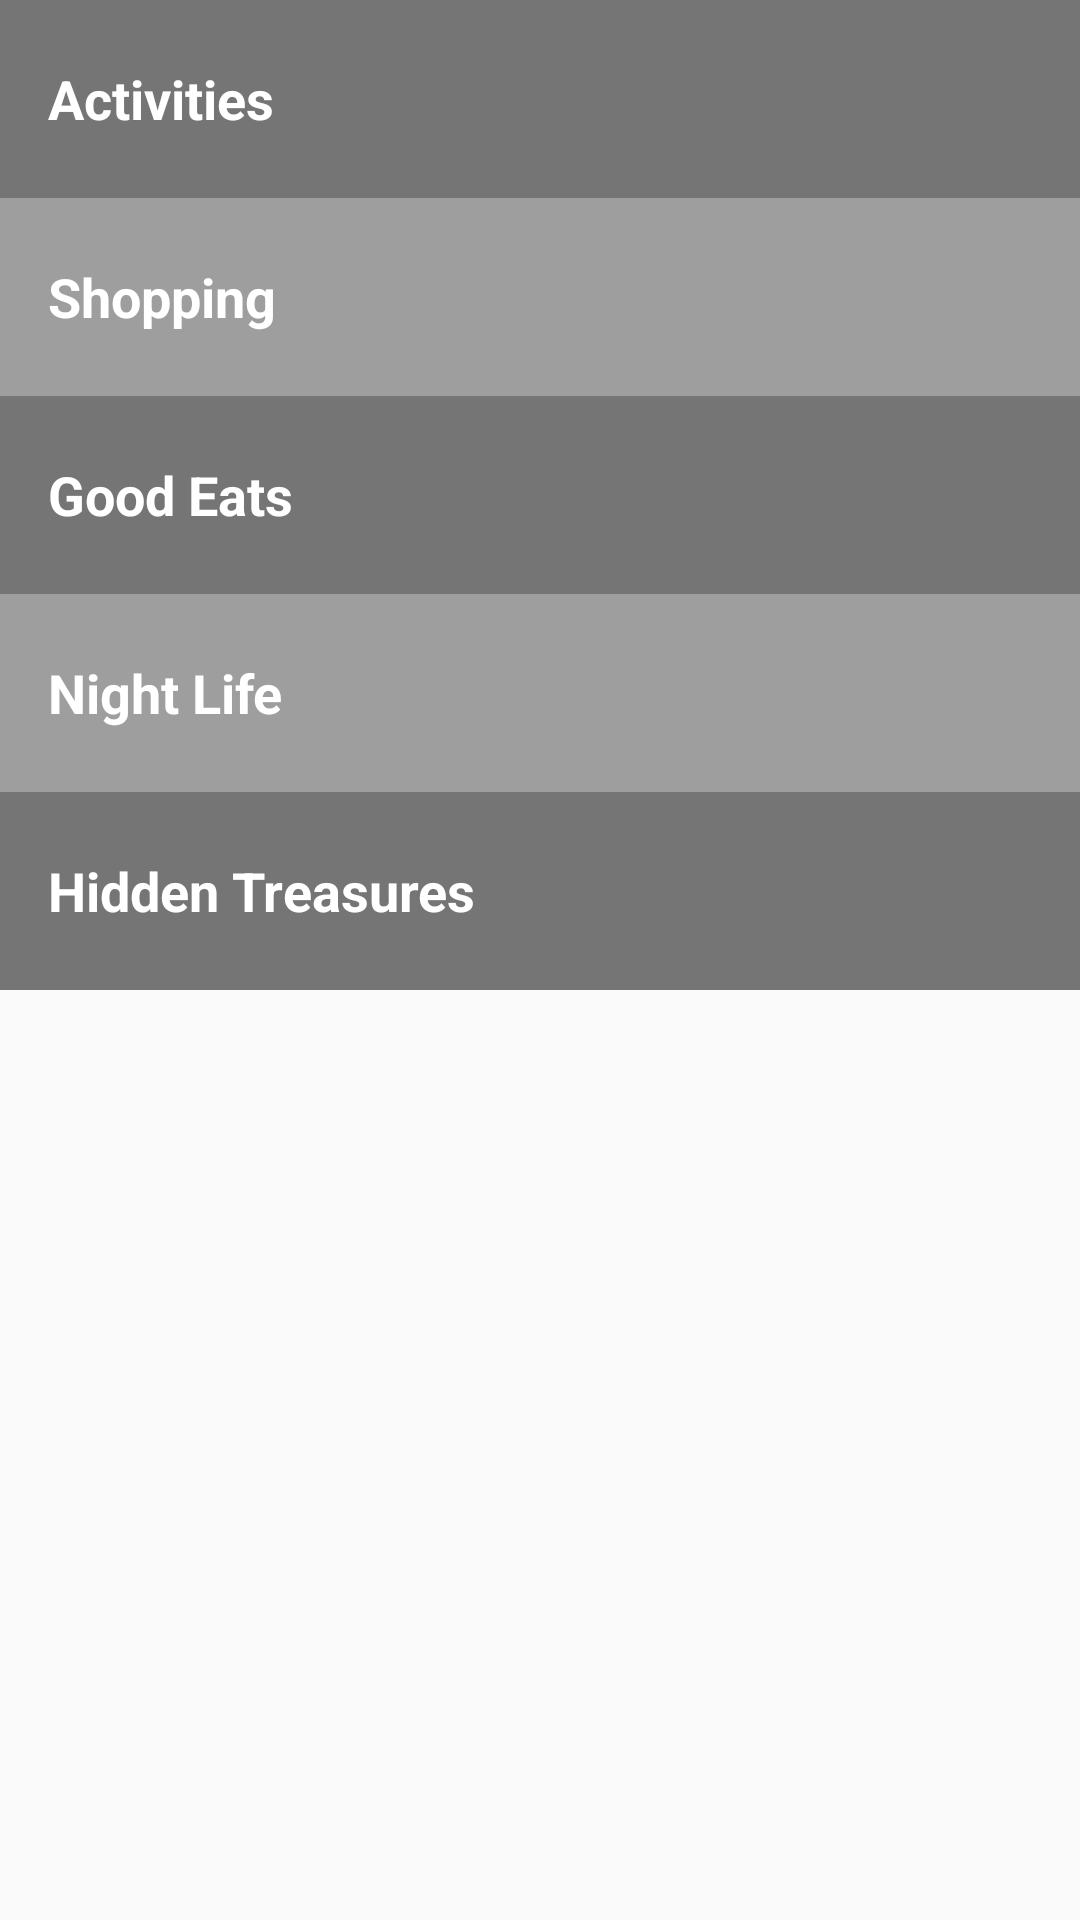

Write the Android layout XML for this screen, with the resource values it uses.
<!-- AndroidManifest.xml: application theme AppTheme -->
<!-- res/layout/activity_main.xml -->
<?xml version="1.0" encoding="utf-8"?>
<LinearLayout xmlns:android="http://schemas.android.com/apk/res/android"
    xmlns:app="http://schemas.android.com/apk/res-auto"
    xmlns:tools="http://schemas.android.com/tools"
    android:layout_width="match_parent"
    android:layout_height="match_parent"
    android:orientation="vertical"
    tools:context="com.example.example.atlantatravels.MainActivity">

    <ImageView
        android:layout_width="match_parent"
        android:layout_height="wrap_content"
        android:adjustViewBounds="true"
        android:src="@drawable/atlanta_home_image"/>

    
    <FrameLayout
        android:layout_width="match_parent"
        android:layout_height="wrap_content"
        android:background="@color/category_activities">
        <TextView
            android:id="@+id/activities"
            style="@style/CategoryStyle"
            android:background="?android:attr/selectableItemBackground"
            android:text="@string/category_activities" />
    </FrameLayout>

    
    <FrameLayout
        android:layout_width="match_parent"
        android:layout_height="wrap_content"
        android:background="@color/category_shopping">
        <TextView
            android:id="@+id/shopping"
            style="@style/CategoryStyle"
            android:background="?android:attr/selectableItemBackground"
            android:text="@string/category_shopping" />
    </FrameLayout>

    
    <FrameLayout
        android:layout_width="match_parent"
        android:layout_height="wrap_content"
        android:background="@color/category_goodEats">
        <TextView
            android:id="@+id/goodEats"
            style="@style/CategoryStyle"
            android:background="?android:attr/selectableItemBackground"
            android:text="@string/category_goodEats" />
    </FrameLayout>

    
    <FrameLayout
        android:layout_width="match_parent"
        android:layout_height="wrap_content"
        android:background="@color/category_nightLife">
        <TextView
            android:id="@+id/nightLife"
            style="@style/CategoryStyle"
            android:background="?android:attr/selectableItemBackground"
            android:text="@string/category_nightLife" />
    </FrameLayout>

    
    <FrameLayout
        android:layout_width="match_parent"
        android:layout_height="wrap_content"
        android:background="@color/category_hiddenTreasures">
        <TextView
            android:id="@+id/hiddenTreasures"
            style="@style/CategoryStyle"
            android:background="?android:attr/selectableItemBackground"
            android:text="@string/category_hiddenTreasures" />
    </FrameLayout>

</LinearLayout>
<!-- resources referenced by this layout -->
<resources>
  <color name="category_activities">#757575</color>
  <color name="category_goodEats">#757575</color>
  <color name="category_hiddenTreasures">#757575</color>
  <color name="category_nightLife">#9E9E9E</color>
  <color name="category_shopping">#9E9E9E</color>
  <string name="category_activities">Activities</string>
  <string name="category_goodEats">Good Eats</string>
  <string name="category_hiddenTreasures">Hidden Treasures</string>
  <string name="category_nightLife">Night Life</string>
  <string name="category_shopping">Shopping</string>
  <style name="CategoryStyle">
          <item name="android:layout_width">match_parent</item>
          <item name="android:layout_height">66dp</item>
          <item name="android:gravity">center_vertical</item>
          <item name="android:padding">16dp</item>
          <item name="android:textColor">@android:color/white</item>
          <item name="android:textStyle">bold</item>
          <item name="android:textSize">18sp</item>
          <item name="android:textAppearance">?android:textAppearanceMedium</item>
      </style>
  <style name="AppTheme" parent="Theme.AppCompat.Light.DarkActionBar">
          
          <item name="colorPrimary">#424242</item>
          
          <item name="colorAccent">#424242</item>
      </style>
</resources>
